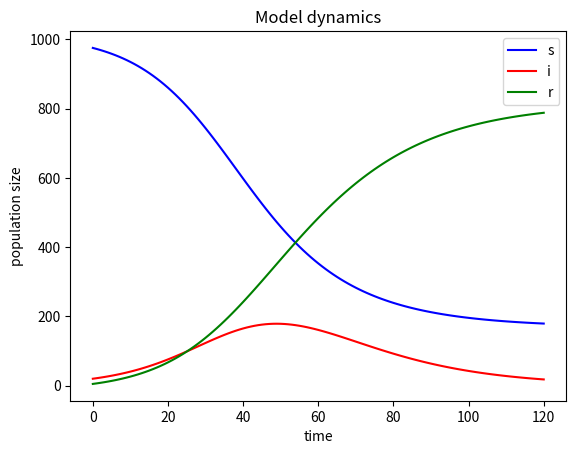

Reproduce this figure in Python.
import matplotlib.pyplot as plt


#define parameters
b = 0.00015
v = 0.07
dt = 1
max_time = 120

# initial time
t = 0
# initial populations
s = 975
i = 20
r = 5

# empty lists in which to store time and populations
t_list = []
s_list = []
i_list = []
r_list = []
# initialize lists
t_list.append(t)
s_list.append(s)
i_list.append(i)
r_list.append(r)

#find x and y at different timesteps (basically euler method)
while t < max_time:
    # calc new values for t, x, y
    t = t + dt
    s = s + (-b*s*i)*dt
    i = i + (b*s*i - v*i)*dt
    r = r + (v*i)*dt

    # store new values in lists
    t_list.append(t)
    s_list.append(s)
    i_list.append(i)
    r_list.append(r)

# Plot the results    
plt.figure(1)
#p = plt.plot(t_list, x_list, 'r', t_list, y_list, 'g', linewidth = 2)
plt.plot(t_list,s_list, "-b", label="s")
plt.plot(t_list, i_list,"-r", label="i")
plt.plot(t_list, r_list,"-g",label = "r")
plt.legend(loc="upper right")
plt.xlabel('time')
plt.ylabel('population size')
plt.title('Model dynamics')
plt.show()
